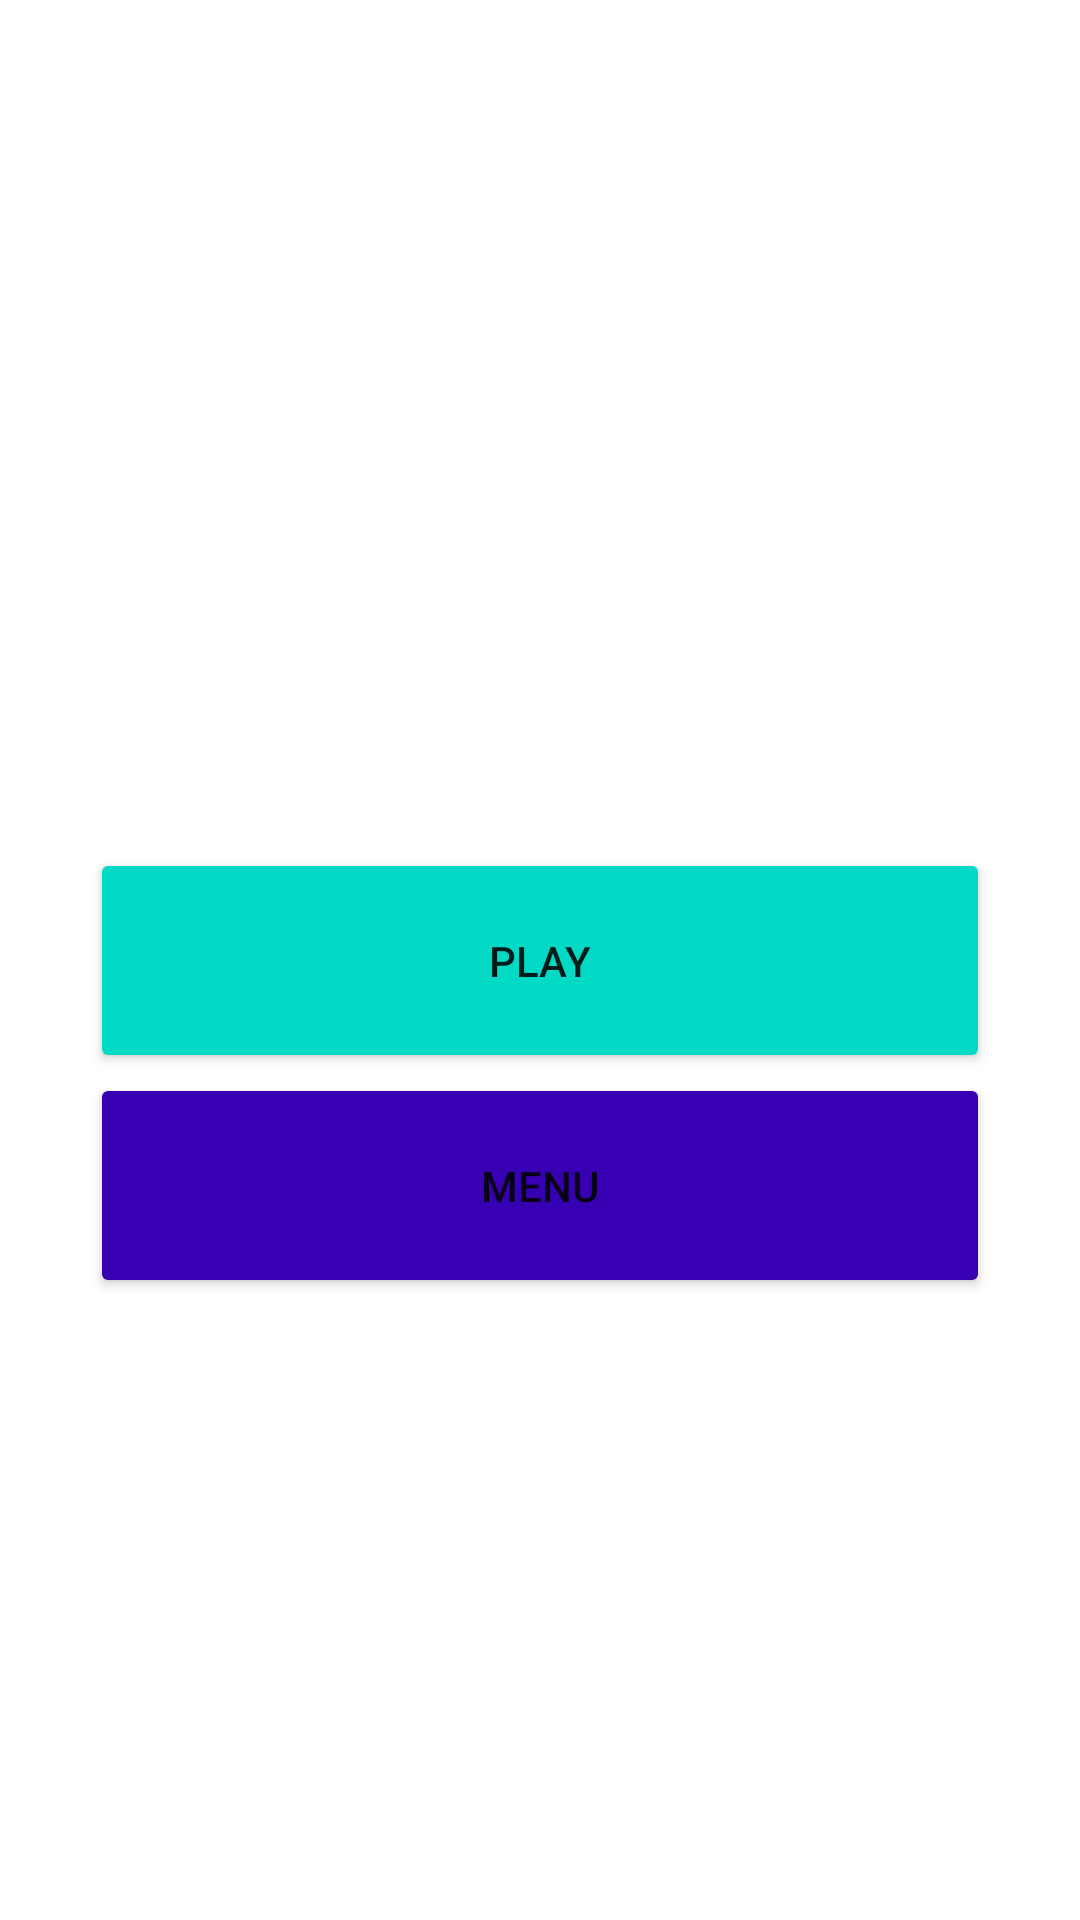

Write the Android layout XML for this screen, with the resource values it uses.
<!-- AndroidManifest.xml: application theme Theme.RaceGame -->
<!-- res/layout/fragment_main_menu.xml -->
<?xml version="1.0" encoding="utf-8"?>
<androidx.constraintlayout.widget.ConstraintLayout
     xmlns:android="http://schemas.android.com/apk/res/android"
    xmlns:app="http://schemas.android.com/apk/res-auto"
    xmlns:tools="http://schemas.android.com/tools"
    android:layout_width="match_parent"
    android:layout_height="match_parent"   android:gravity="center"
    tools:context=".MainMenuFragment">

    <Button
        android:id="@+id/PlayBtn"
        android:layout_width="match_parent"
         android:text="Play"
        android:backgroundTint="@color/teal_200"
        android:layout_height="75dp"
        android:layout_marginStart="30dp"
        android:layout_marginEnd="30dp"
        app:layout_constraintBottom_toBottomOf="parent"
        app:layout_constraintEnd_toEndOf="parent"
        app:layout_constraintStart_toStartOf="parent"
        app:layout_constraintTop_toTopOf="parent" />

    <Button
        android:id="@+id/MenuBtn"
        android:layout_width="match_parent"
        android:layout_height="75dp"
        android:text="Menu"         android:layout_marginStart="30dp"
        android:layout_marginEnd="30dp"
        android:backgroundTint="@color/purple_700"
         app:layout_constraintEnd_toEndOf="parent"
        app:layout_constraintStart_toStartOf="parent"
        app:layout_constraintTop_toBottomOf="@+id/PlayBtn" />

</androidx.constraintlayout.widget.ConstraintLayout>
<!-- resources referenced by this layout -->
<resources>
  <style name="Theme.RaceGame" parent="Theme.MaterialComponents.DayNight.DarkActionBar">
          
          <item name="colorPrimary">@color/purple_500</item>
          <item name="colorPrimaryVariant">@color/purple_700</item>
          <item name="colorOnPrimary">@color/white</item>
          
          <item name="colorSecondary">@color/purple_700</item>
          <item name="colorSecondaryVariant">@color/teal_700</item>
          <item name="colorOnSecondary">@color/black</item>
          
          <item name="android:statusBarColor" tools:targetApi="l">?attr/colorPrimaryVariant</item>
          
      </style>
  <!-- not gathered from this repository: default colours our renderer supplied (Android Studio template values) -->
  <color name="purple_500">#FF6200EE</color>
  <color name="purple_700">#FF3700B3</color>
  <color name="teal_200">#FF03DAC5</color>
  <color name="teal_700">#FF018786</color>
  <color name="black">#FF000000</color>
  <color name="white">#FFFFFFFF</color>
</resources>
